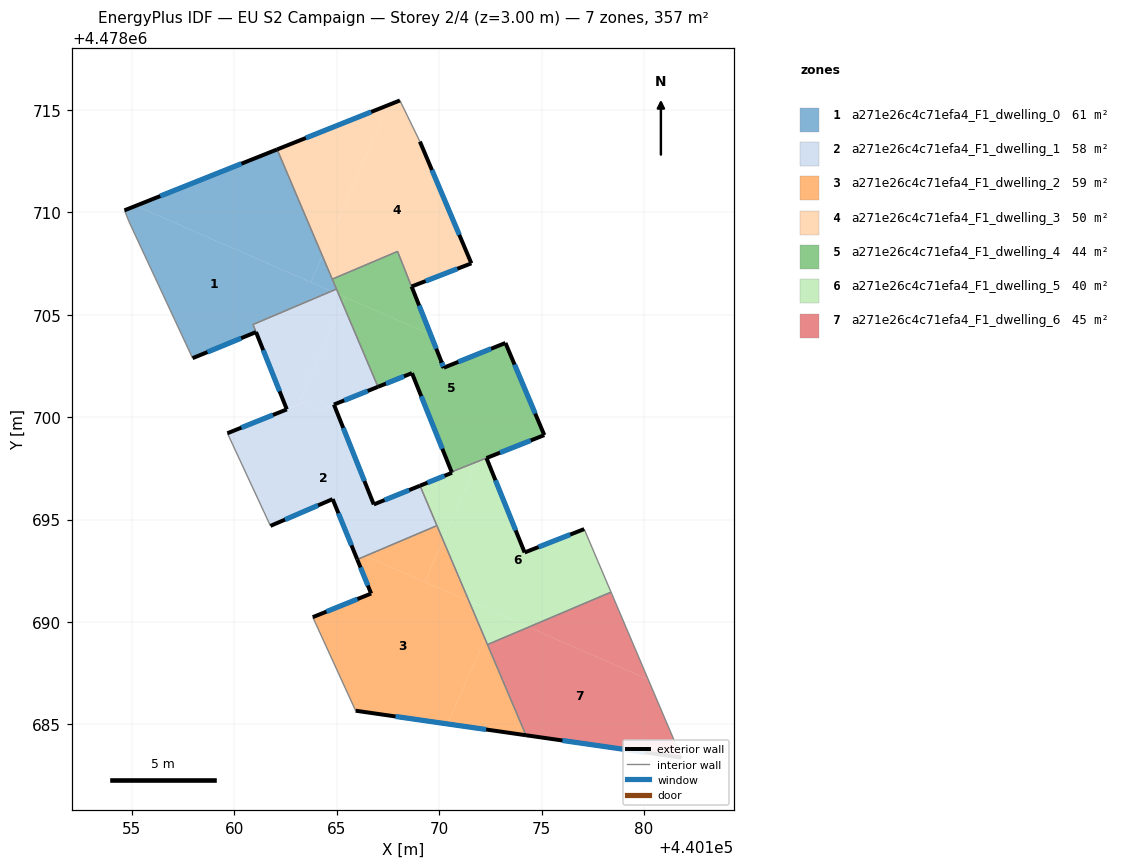
=== STOREY PLAN SPEC (per zone: floor XY polygon, exterior-wall plan segments, windows/doors) ===
zone 1: a271e26c4c71efa4_F1_dwelling_0  (60.7 m²)
  floor: (440164.74, 4478706.15) (440155.19, 4478710.33) (440154.63, 4478710.10) (440154.85, 4478709.56) (440157.96, 4478702.88) (440161.06, 4478704.16) (440160.91, 4478704.53)
  floor: (440163.73, 4478706.59) (440164.30, 4478707.88) (440162.09, 4478713.08) (440155.19, 4478710.33)
  floor: (440164.98, 4478706.26) (440164.30, 4478707.88) (440163.73, 4478706.59) (440164.74, 4478706.15)
  exterior wall: (440154.63, 4478710.10) – (440162.09, 4478713.08)  [8.0 m]
    window: (440156.38, 4478710.80) – (440160.34, 4478712.38)  [6.8 m²]
  exterior wall: (440161.06, 4478704.16) – (440157.96, 4478702.88)  [3.3 m]
    window: (440160.33, 4478703.86) – (440158.68, 4478703.18)  [2.8 m²]
  interior walls: 7
zone 2: a271e26c4c71efa4_F1_dwelling_1  (58.1 m²)
  floor: (440169.89, 4478694.71) (440169.06, 4478696.66) (440166.81, 4478695.74) (440164.86, 4478700.62) (440164.15, 4478700.33) (440163.33, 4478700.69) (440159.66, 4478699.22) (440161.76, 4478694.69) (440164.80, 4478696.00) (440165.83, 4478693.48) (440166.40, 4478693.23)
  floor: (440166.40, 4478693.23) (440165.83, 4478693.48) (440166.00, 4478693.05)
  floor: (440163.33, 4478700.69) (440163.18, 4478700.75) (440165.28, 4478705.56) (440165.09, 4478706.00) (440164.74, 4478706.15) (440160.91, 4478704.53) (440162.56, 4478700.38)
  floor: (440167.01, 4478701.49) (440165.28, 4478705.56) (440163.18, 4478700.75) (440164.14, 4478700.33)
  floor: (440165.09, 4478706.00) (440164.98, 4478706.26) (440164.74, 4478706.15)
  exterior wall: (440167.01, 4478701.49) – (440164.86, 4478700.62)  [2.3 m]
    window: (440166.51, 4478701.28) – (440165.36, 4478700.82)  [2.0 m²]
  exterior wall: (440164.86, 4478700.62) – (440166.81, 4478695.74)  [5.3 m]
    window: (440165.32, 4478699.48) – (440166.35, 4478696.88)  [4.5 m²]
  exterior wall: (440166.81, 4478695.74) – (440169.06, 4478696.66)  [2.4 m]
    window: (440167.33, 4478695.96) – (440168.54, 4478696.44)  [2.1 m²]
  exterior wall: (440166.00, 4478693.05) – (440164.80, 4478696.00)  [3.2 m]
    window: (440165.72, 4478693.74) – (440165.08, 4478695.31)  [2.7 m²]
  exterior wall: (440164.80, 4478696.00) – (440161.76, 4478694.69)  [3.3 m]
    window: (440164.09, 4478695.70) – (440162.47, 4478695.00)  [2.8 m²]
  exterior wall: (440159.66, 4478699.22) – (440162.56, 4478700.38)  [3.1 m]
    window: (440160.34, 4478699.49) – (440161.88, 4478700.11)  [2.7 m²]
  exterior wall: (440162.56, 4478700.38) – (440161.06, 4478704.16)  [4.1 m]
    window: (440162.21, 4478701.27) – (440161.41, 4478703.27)  [3.4 m²]
  interior walls: 7
zone 3: a271e26c4c71efa4_F1_dwelling_2  (59.4 m²)
  floor: (440170.41, 4478685.02) (440172.23, 4478689.19) (440171.46, 4478691.02) (440166.40, 4478693.23) (440166.00, 4478693.05) (440166.68, 4478691.39) (440163.83, 4478690.24) (440165.92, 4478685.67)
  floor: (440174.24, 4478684.47) (440172.23, 4478689.19) (440170.41, 4478685.02)
  floor: (440171.46, 4478691.02) (440170.19, 4478694.00) (440169.30, 4478691.96)
  floor: (440169.30, 4478691.96) (440170.19, 4478694.00) (440169.89, 4478694.71) (440166.40, 4478693.23)
  exterior wall: (440174.24, 4478684.47) – (440165.92, 4478685.67)  [8.4 m]
    window: (440172.29, 4478684.75) – (440167.87, 4478685.39)  [7.1 m²]
  exterior wall: (440163.83, 4478690.24) – (440166.68, 4478691.39)  [3.1 m]
    window: (440164.50, 4478690.51) – (440166.01, 4478691.12)  [2.6 m²]
  exterior wall: (440166.68, 4478691.39) – (440166.00, 4478693.05)  [1.8 m]
    window: (440166.52, 4478691.78) – (440166.16, 4478692.66)  [1.5 m²]
  interior walls: 4
zone 4: a271e26c4c71efa4_F1_dwelling_3  (50.5 m²)
  floor: (440169.58, 4478704.04) (440168.66, 4478706.38) (440171.57, 4478707.51) (440169.06, 4478713.46) (440168.08, 4478715.47) (440167.51, 4478715.24) (440164.30, 4478707.88) (440164.78, 4478706.74) (440167.97, 4478708.10)
  floor: (440164.30, 4478707.88) (440167.51, 4478715.24) (440162.09, 4478713.08)
  exterior wall: (440162.09, 4478713.08) – (440168.08, 4478715.47)  [6.5 m]
    window: (440163.49, 4478713.64) – (440166.68, 4478714.91)  [5.5 m²]
  exterior wall: (440169.06, 4478713.46) – (440171.57, 4478707.51)  [6.5 m]
    window: (440169.65, 4478712.07) – (440170.98, 4478708.91)  [5.5 m²]
  exterior wall: (440171.57, 4478707.51) – (440168.66, 4478706.38)  [3.1 m]
    window: (440170.89, 4478707.25) – (440169.34, 4478706.65)  [2.7 m²]
  exterior wall: (440168.66, 4478706.38) – (440170.23, 4478702.42)  [4.3 m]
    window: (440169.02, 4478705.46) – (440169.86, 4478703.35)  [3.6 m²]
  exterior wall: (440170.22, 4478702.42) – (440170.23, 4478702.42)  [0.0 m]
  exterior wall: (440170.22, 4478702.42) – (440170.10, 4478702.73)  [0.3 m]
    window: (440170.19, 4478702.49) – (440170.13, 4478702.66)  [0.3 m²]
  interior walls: 4
zone 5: a271e26c4c71efa4_F1_dwelling_4  (43.5 m²)
  floor: (440175.13, 4478699.13) (440173.24, 4478703.63) (440170.23, 4478702.42) (440170.10, 4478702.73) (440169.58, 4478704.04) (440165.41, 4478705.86) (440165.28, 4478705.56) (440167.01, 4478701.49) (440168.67, 4478702.15) (440170.52, 4478697.55) (440170.82, 4478697.42)
  floor: (440170.82, 4478697.42) (440170.52, 4478697.55) (440170.61, 4478697.33)
  floor: (440169.58, 4478704.04) (440167.97, 4478708.10) (440164.78, 4478706.74) (440165.09, 4478706.00)
  floor: (440165.28, 4478705.56) (440165.41, 4478705.86) (440165.10, 4478706.00)
  exterior wall: (440170.61, 4478697.33) – (440168.67, 4478702.15)  [5.2 m]
    window: (440170.15, 4478698.46) – (440169.13, 4478701.02)  [4.4 m²]
  exterior wall: (440168.67, 4478702.15) – (440167.01, 4478701.49)  [1.8 m]
    window: (440168.28, 4478702.00) – (440167.40, 4478701.64)  [1.5 m²]
  exterior wall: (440170.10, 4478702.73) – (440170.23, 4478702.42)  [0.3 m]
    window: (440170.13, 4478702.66) – (440170.20, 4478702.49)  [0.3 m²]
  exterior wall: (440170.23, 4478702.42) – (440173.24, 4478703.63)  [3.2 m]
    window: (440170.93, 4478702.70) – (440172.53, 4478703.34)  [2.7 m²]
  exterior wall: (440173.24, 4478703.63) – (440175.13, 4478699.13)  [4.9 m]
    window: (440173.68, 4478702.57) – (440174.69, 4478700.18)  [4.1 m²]
  exterior wall: (440175.13, 4478699.13) – (440172.31, 4478698.01)  [3.0 m]
    window: (440174.47, 4478698.87) – (440172.97, 4478698.27)  [2.6 m²]
  interior walls: 5
zone 6: a271e26c4c71efa4_F1_dwelling_5  (39.7 m²)
  floor: (440178.39, 4478691.46) (440177.08, 4478694.54) (440174.17, 4478693.40) (440172.32, 4478697.97) (440171.85, 4478697.78) (440170.19, 4478694.00) (440171.46, 4478691.02) (440174.36, 4478689.75)
  floor: (440170.19, 4478694.00) (440171.54, 4478697.10) (440171.75, 4478697.57) (440171.85, 4478697.78) (440172.32, 4478697.97) (440170.88, 4478697.40) (440170.83, 4478697.42) (440170.61, 4478697.33) (440170.62, 4478697.29) (440169.06, 4478696.66)
  floor: (440174.36, 4478689.75) (440171.46, 4478691.02) (440170.19, 4478694.00) (440171.75, 4478697.57) (440171.54, 4478697.10) (440170.19, 4478694.00) (440172.36, 4478688.90)
  floor: (440172.32, 4478697.98) (440172.31, 4478698.01) (440172.24, 4478697.98) (440170.83, 4478697.42) (440170.88, 4478697.40) (440171.22, 4478697.53)
  exterior wall: (440170.61, 4478697.33) – (440170.61, 4478697.33)  [0.0 m]
  exterior wall: (440172.31, 4478698.00) – (440172.31, 4478698.01)  [0.0 m]
  exterior wall: (440172.31, 4478698.00) – (440174.17, 4478693.40)  [5.0 m]
    window: (440172.75, 4478696.92) – (440173.74, 4478694.47)  [4.2 m²]
  exterior wall: (440174.17, 4478693.40) – (440177.08, 4478694.54)  [3.1 m]
    window: (440174.85, 4478693.66) – (440176.40, 4478694.27)  [2.7 m²]
  exterior wall: (440169.06, 4478696.66) – (440170.62, 4478697.29)  [1.7 m]
    window: (440169.43, 4478696.80) – (440170.26, 4478697.14)  [1.4 m²]
  exterior wall: (440170.62, 4478697.29) – (440170.61, 4478697.33)  [0.0 m]
  interior walls: 5
zone 7: a271e26c4c71efa4_F1_dwelling_6  (44.6 m²)
  floor: (440181.83, 4478683.38) (440180.21, 4478687.20) (440174.36, 4478689.75) (440172.36, 4478688.90) (440174.24, 4478684.47)
  floor: (440180.21, 4478687.20) (440178.39, 4478691.46) (440174.36, 4478689.75)
  exterior wall: (440181.83, 4478683.38) – (440174.24, 4478684.47)  [7.7 m]
    window: (440180.06, 4478683.63) – (440176.02, 4478684.22)  [6.5 m²]
  interior walls: 3

=== DERIVED (storey summary) ===
Building: EU S2 Campaign
Storey: 2 of 4  (floor level z = 3.00 m)
Storey gross floor area: 356.5 m²
Zones on this storey: 7
  - a271e26c4c71efa4_F1_dwelling_0: floor 60.7 m²; exterior wall 11.4 m (34.1 m²); 2 window(s) 9.6 m²; WWR 28.3%
  - a271e26c4c71efa4_F1_dwelling_1: floor 58.1 m²; exterior wall 23.7 m (71.1 m²); 7 window(s) 20.1 m²; WWR 28.3%
  - a271e26c4c71efa4_F1_dwelling_2: floor 59.4 m²; exterior wall 13.3 m (39.8 m²); 3 window(s) 11.3 m²; WWR 28.3%
  - a271e26c4c71efa4_F1_dwelling_3: floor 50.5 m²; exterior wall 20.6 m (61.9 m²); 5 window(s) 17.5 m²; WWR 28.3%
  - a271e26c4c71efa4_F1_dwelling_4: floor 43.5 m²; exterior wall 18.5 m (55.4 m²); 6 window(s) 15.7 m²; WWR 28.3%
  - a271e26c4c71efa4_F1_dwelling_5: floor 39.7 m²; exterior wall 9.8 m (29.5 m²); 3 window(s) 8.3 m²; WWR 28.1%
  - a271e26c4c71efa4_F1_dwelling_6: floor 44.6 m²; exterior wall 7.7 m (23.0 m²); 1 window(s) 6.5 m²; WWR 28.3%
Zone adjacency (shared interzone walls):
  - a271e26c4c71efa4_F1_dwelling_0 ↔ a271e26c4c71efa4_F1_dwelling_1
  - a271e26c4c71efa4_F1_dwelling_0 ↔ a271e26c4c71efa4_F1_dwelling_3
  - a271e26c4c71efa4_F1_dwelling_0 ↔ a271e26c4c71efa4_F1_dwelling_4
  - a271e26c4c71efa4_F1_dwelling_1 ↔ a271e26c4c71efa4_F1_dwelling_2
  - a271e26c4c71efa4_F1_dwelling_1 ↔ a271e26c4c71efa4_F1_dwelling_4
  - a271e26c4c71efa4_F1_dwelling_1 ↔ a271e26c4c71efa4_F1_dwelling_5
  - a271e26c4c71efa4_F1_dwelling_2 ↔ a271e26c4c71efa4_F1_dwelling_5
  - a271e26c4c71efa4_F1_dwelling_2 ↔ a271e26c4c71efa4_F1_dwelling_6
  - a271e26c4c71efa4_F1_dwelling_3 ↔ a271e26c4c71efa4_F1_dwelling_4
  - a271e26c4c71efa4_F1_dwelling_4 ↔ a271e26c4c71efa4_F1_dwelling_5
  - a271e26c4c71efa4_F1_dwelling_5 ↔ a271e26c4c71efa4_F1_dwelling_6